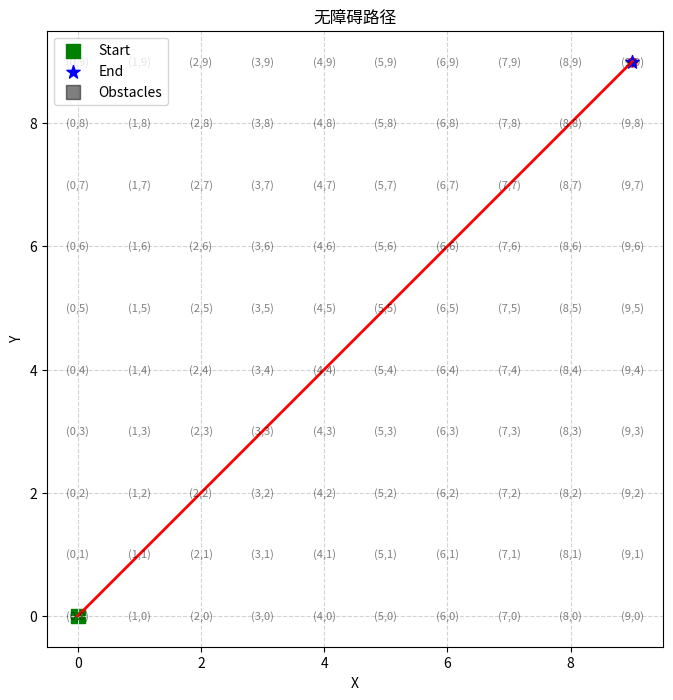
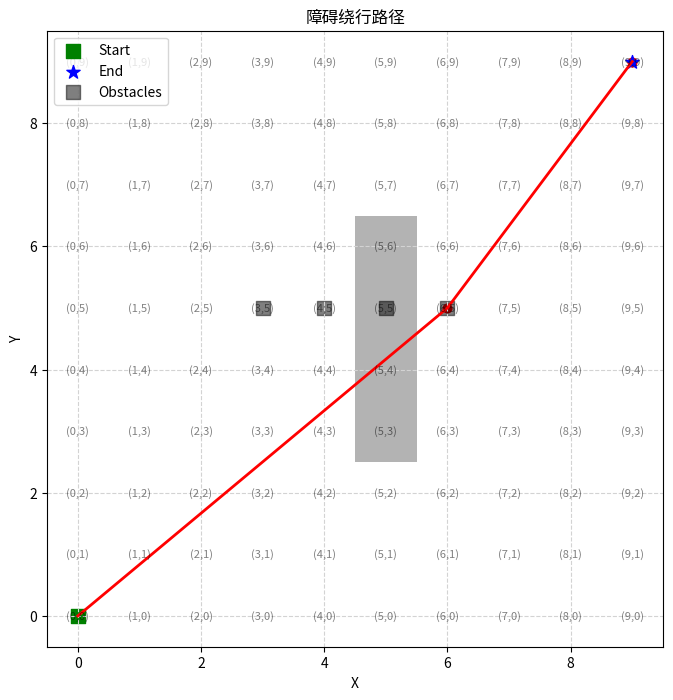
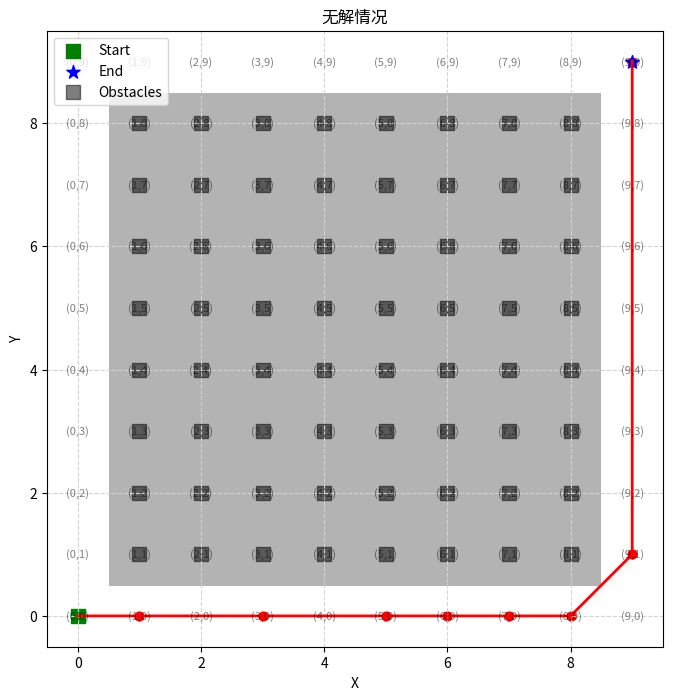

Source code (Python) for these figures, in order:
import matplotlib.pyplot as plt
import numpy as np

class SimplePathFinder:
    def __init__(self, grid):
        """
        初始化路径规划器
        :param grid: 二维数组，0表示可通行，1表示障碍
        """
        self.grid = grid
        self.rows = len(grid)
        self.cols = len(grid[0]) if self.rows > 0 else 0
        self.visited = set()
        self.max_steps = 500  # 防止无限递归

    def find_path(self, start, end):
        """
        主路径查找方法
        :param start: 起始坐标 (x, y)
        :param end: 终点坐标 (x, y)
        :return: 路径列表 或 None（无解）
        """
        path = [start]
        current = start
        self.visited = {start}

        for _ in range(self.max_steps):
            if current == end:
                return path  # 到达终点

            # 尝试直线通行
            if self._direct_path_clear(current, end):
                path.append(end)
                return path

            # 寻找障碍物碰撞点
            collision = self._find_first_collision(current, end)
            if not collision:
                return path + [end]  # 意外情况，直接返回当前路径

            # 获取绕行点
            detour_points = self._find_detour_points(collision, current)
            if not detour_points:
                return None  # 无路可走

            # 选择更接近终点的绕行点
            current = min(detour_points, 
                         key=lambda p: self._heuristic(p, end))
            path.append(current)
            self.visited.add(current)

        return None  # 超过最大步数

    def _direct_path_clear(self, a, b):
        """检查直线是否可通行（增加端点检查）"""
        line_points = self._bresenham_line(a, b)
        # 排除起点（因为起点可能位于障碍边缘）
        return all(self.grid[x][y] != 1 for (x, y) in line_points[1:-1])

    def _find_first_collision(self, start, end):
        """沿直线找到第一个障碍物坐标"""
        for point in self._bresenham_line(start, end):
            x, y = point
            if self.grid[x][y] == 1:
                return (x, y)
        return None

    def _find_detour_points(self, collision, from_point):
        """获取障碍物两侧的可通行点"""
        cx, cy = collision
        candidates = []
        
        # 优化方向顺序，优先水平/垂直方向
        directions = [
            (0, 1), (1, 0), (0, -1), (-1, 0),  # 优先四方向
            (-1,-1), (-1,1), (1,-1), (1,1)     # 次要对角线方向
        ]
        
        # 根据行进方向优化优先级
        dx = cx - from_point[0]
        dy = cy - from_point[1]
        if dx != 0:  # 垂直方向运动优先
            directions.insert(0, (0, 1 if dy > 0 else -1))
        if dy != 0:  # 水平方向运动优先
            directions.insert(1, (1 if dx > 0 else -1, 0))
        
        for dx, dy in directions:
            x, y = cx + dx, cy + dy
            if (0 <= x < self.rows and 0 <= y < self.cols and
                self.grid[x][y] == 0 and (x, y) not in self.visited):
                candidates.append((x, y))
        
        return candidates[:2]  # 返回前两个有效点

    def _heuristic(self, a, b):
        """估算两点距离"""
        return abs(a[0]-b[0]) + abs(a[1]-b[1])  # 曼哈顿距离

    def _bresenham_line(self, start, end):
        """生成两点间直线经过的格子坐标"""
        x0, y0 = start
        x1, y1 = end
        dx = abs(x1 - x0)
        dy = abs(y1 - y0)
        steep = dy > dx
        
        if steep:
            x0, y0 = y0, x0
            x1, y1 = y1, x1
            dx, dy = dy, dx
            
        if x0 > x1:
            x0, x1 = x1, x0
            y0, y1 = y1, y0
            
        error = 0
        y_step = 1 if y0 < y1 else -1
        y = y0
        points = []
        
        for x in range(x0, x1 + 1):
            coord = (y, x) if steep else (x, y)
            points.append(coord)
            error += dy
            if 2 * error >= dx:
                y += y_step
                error -= dx
        return points

    # 新增可视化方法
    def plot_path(self, path, title='Path Visualization'):
        """
        可视化路径和障碍物
        :param path: 路径列表
        :param title: 图表标题
        """
        plt.figure(figsize=(8, 8))
        
        # 转置网格以适应坐标系
        grid_array = np.array(self.grid).T
        plt.imshow(grid_array, cmap='Greys', origin='lower', 
                  vmin=0, vmax=1, alpha=0.3)
        
        # 绘制路径
        if path:
            x_coords = [p[0] for p in path]
            y_coords = [p[1] for p in path]
            plt.plot(x_coords, y_coords, 'r-', linewidth=2)
            plt.scatter(x_coords, y_coords, c='red', s=40)
            
        # 标记起点和终点
        if path:
            start = path[0]
            end = path[-1]
            plt.scatter(start[0], start[1], c='green', s=100, marker='s', label='Start')
            plt.scatter(end[0], end[1], c='blue', s=100, marker='*', label='End')
        
        # 增强障碍物显示
        obstacle_x, obstacle_y = np.where(np.array(self.grid).T == 1)
        plt.scatter(obstacle_x, obstacle_y, c='black', s=100, marker='s', alpha=0.5, label='Obstacles')
        
        # 添加坐标标注
        for x in range(self.rows):
            for y in range(self.cols):
                plt.text(x, y, f'({x},{y})', fontsize=8, ha='center', va='center', alpha=0.5)
        
        plt.title(title)
        plt.xlabel('X')
        plt.ylabel('Y')
        plt.grid(True, which='both', color='lightgray', linestyle='--')
        plt.legend()
        plt.show()

# 修改测试用例部分
if __name__ == "__main__":
    # 测试环境1：无障碍
    grid1 = [[0]*10 for _ in range(10)]
    finder1 = SimplePathFinder(grid1)
    path1 = finder1.find_path((0,0), (9,9))
    print("Test 1 Path:", path1)
    finder1.plot_path(path1, '无障碍路径')
    
    # 测试环境2：单个障碍
    grid2 = [[0]*10 for _ in range(10)]
    grid2[5][3:7] = [1,1,1,1]
    finder2 = SimplePathFinder(grid2)
    path2 = finder2.find_path((0,0), (9,9))
    print("\nTest 2 Path:", path2)
    finder2.plot_path(path2, '障碍绕行路径')
    
    # 测试环境3：封闭环境
    grid3 = [[1 if 0<x<9 and 0<y<9 else 0 for y in range(10)] for x in range(10)]
    finder3 = SimplePathFinder(grid3)
    path3 = finder3.find_path((0,0), (9,9))
    print("\nTest 3 Result:", path3)
    finder3.plot_path(path3, '无解情况')